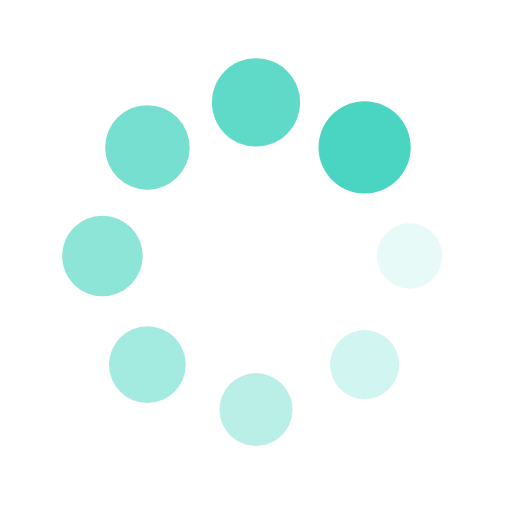
t = 0.00 s
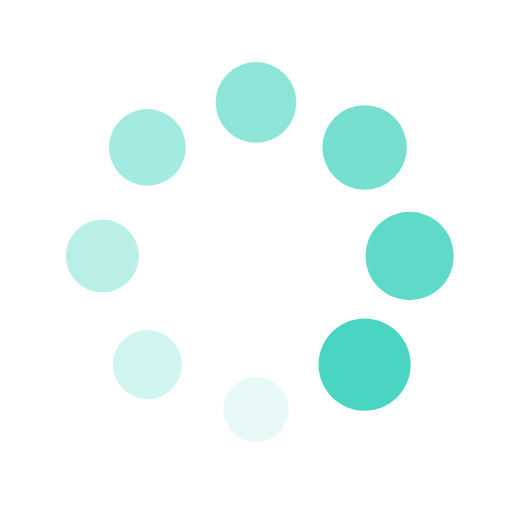
t = 0.25 s
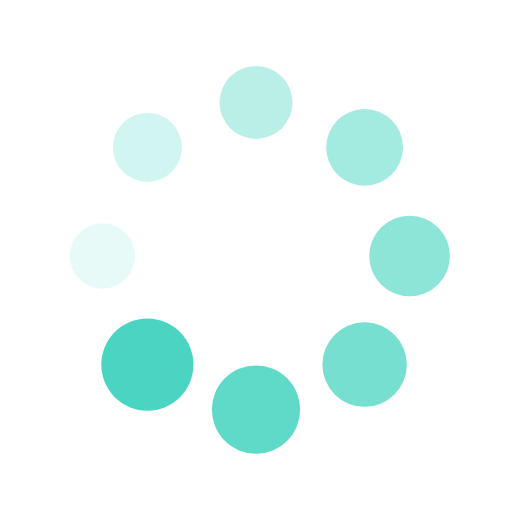
t = 0.50 s
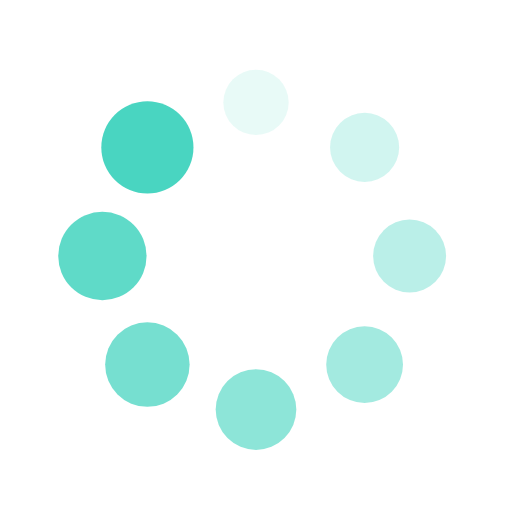
t = 0.75 s

The animated SVG that drew these frames (rendered in a browser with its animation timeline set to each time). Animation: 16 SMIL elements (animate=8,animateTransform=8); one cycle of 1.00 s, repeats indefinitely.

<?xml version="1.0" encoding="utf-8"?>
<svg xmlns="http://www.w3.org/2000/svg" xmlns:xlink="http://www.w3.org/1999/xlink" style="margin: auto; background: rgba(241, 242, 243, 0); display: block; shape-rendering: auto;" width="200px" height="200px" viewBox="0 0 100 100" preserveAspectRatio="xMidYMid">
<g transform="translate(80,50)">
<g transform="rotate(0)">
<circle cx="0" cy="0" r="6" fill="#49d5c1" fill-opacity="1">
  <animateTransform attributeName="transform" type="scale" begin="-0.875s" values="1.5 1.5;1 1" keyTimes="0;1" dur="1s" repeatCount="indefinite"></animateTransform>
  <animate attributeName="fill-opacity" keyTimes="0;1" dur="1s" repeatCount="indefinite" values="1;0" begin="-0.875s"></animate>
</circle>
</g>
</g><g transform="translate(71.21320343559643,71.21320343559643)">
<g transform="rotate(45)">
<circle cx="0" cy="0" r="6" fill="#49d5c1" fill-opacity="0.875">
  <animateTransform attributeName="transform" type="scale" begin="-0.75s" values="1.5 1.5;1 1" keyTimes="0;1" dur="1s" repeatCount="indefinite"></animateTransform>
  <animate attributeName="fill-opacity" keyTimes="0;1" dur="1s" repeatCount="indefinite" values="1;0" begin="-0.75s"></animate>
</circle>
</g>
</g><g transform="translate(50,80)">
<g transform="rotate(90)">
<circle cx="0" cy="0" r="6" fill="#49d5c1" fill-opacity="0.75">
  <animateTransform attributeName="transform" type="scale" begin="-0.625s" values="1.5 1.5;1 1" keyTimes="0;1" dur="1s" repeatCount="indefinite"></animateTransform>
  <animate attributeName="fill-opacity" keyTimes="0;1" dur="1s" repeatCount="indefinite" values="1;0" begin="-0.625s"></animate>
</circle>
</g>
</g><g transform="translate(28.786796564403577,71.21320343559643)">
<g transform="rotate(135)">
<circle cx="0" cy="0" r="6" fill="#49d5c1" fill-opacity="0.625">
  <animateTransform attributeName="transform" type="scale" begin="-0.5s" values="1.5 1.5;1 1" keyTimes="0;1" dur="1s" repeatCount="indefinite"></animateTransform>
  <animate attributeName="fill-opacity" keyTimes="0;1" dur="1s" repeatCount="indefinite" values="1;0" begin="-0.5s"></animate>
</circle>
</g>
</g><g transform="translate(20,50.00000000000001)">
<g transform="rotate(180)">
<circle cx="0" cy="0" r="6" fill="#49d5c1" fill-opacity="0.5">
  <animateTransform attributeName="transform" type="scale" begin="-0.375s" values="1.5 1.5;1 1" keyTimes="0;1" dur="1s" repeatCount="indefinite"></animateTransform>
  <animate attributeName="fill-opacity" keyTimes="0;1" dur="1s" repeatCount="indefinite" values="1;0" begin="-0.375s"></animate>
</circle>
</g>
</g><g transform="translate(28.78679656440357,28.786796564403577)">
<g transform="rotate(225)">
<circle cx="0" cy="0" r="6" fill="#49d5c1" fill-opacity="0.375">
  <animateTransform attributeName="transform" type="scale" begin="-0.25s" values="1.5 1.5;1 1" keyTimes="0;1" dur="1s" repeatCount="indefinite"></animateTransform>
  <animate attributeName="fill-opacity" keyTimes="0;1" dur="1s" repeatCount="indefinite" values="1;0" begin="-0.25s"></animate>
</circle>
</g>
</g><g transform="translate(49.99999999999999,20)">
<g transform="rotate(270)">
<circle cx="0" cy="0" r="6" fill="#49d5c1" fill-opacity="0.25">
  <animateTransform attributeName="transform" type="scale" begin="-0.125s" values="1.5 1.5;1 1" keyTimes="0;1" dur="1s" repeatCount="indefinite"></animateTransform>
  <animate attributeName="fill-opacity" keyTimes="0;1" dur="1s" repeatCount="indefinite" values="1;0" begin="-0.125s"></animate>
</circle>
</g>
</g><g transform="translate(71.21320343559643,28.78679656440357)">
<g transform="rotate(315)">
<circle cx="0" cy="0" r="6" fill="#49d5c1" fill-opacity="0.125">
  <animateTransform attributeName="transform" type="scale" begin="0s" values="1.5 1.5;1 1" keyTimes="0;1" dur="1s" repeatCount="indefinite"></animateTransform>
  <animate attributeName="fill-opacity" keyTimes="0;1" dur="1s" repeatCount="indefinite" values="1;0" begin="0s"></animate>
</circle>
</g>
</g>
<!-- [ldio] generated by https://loading.io/ --></svg>
